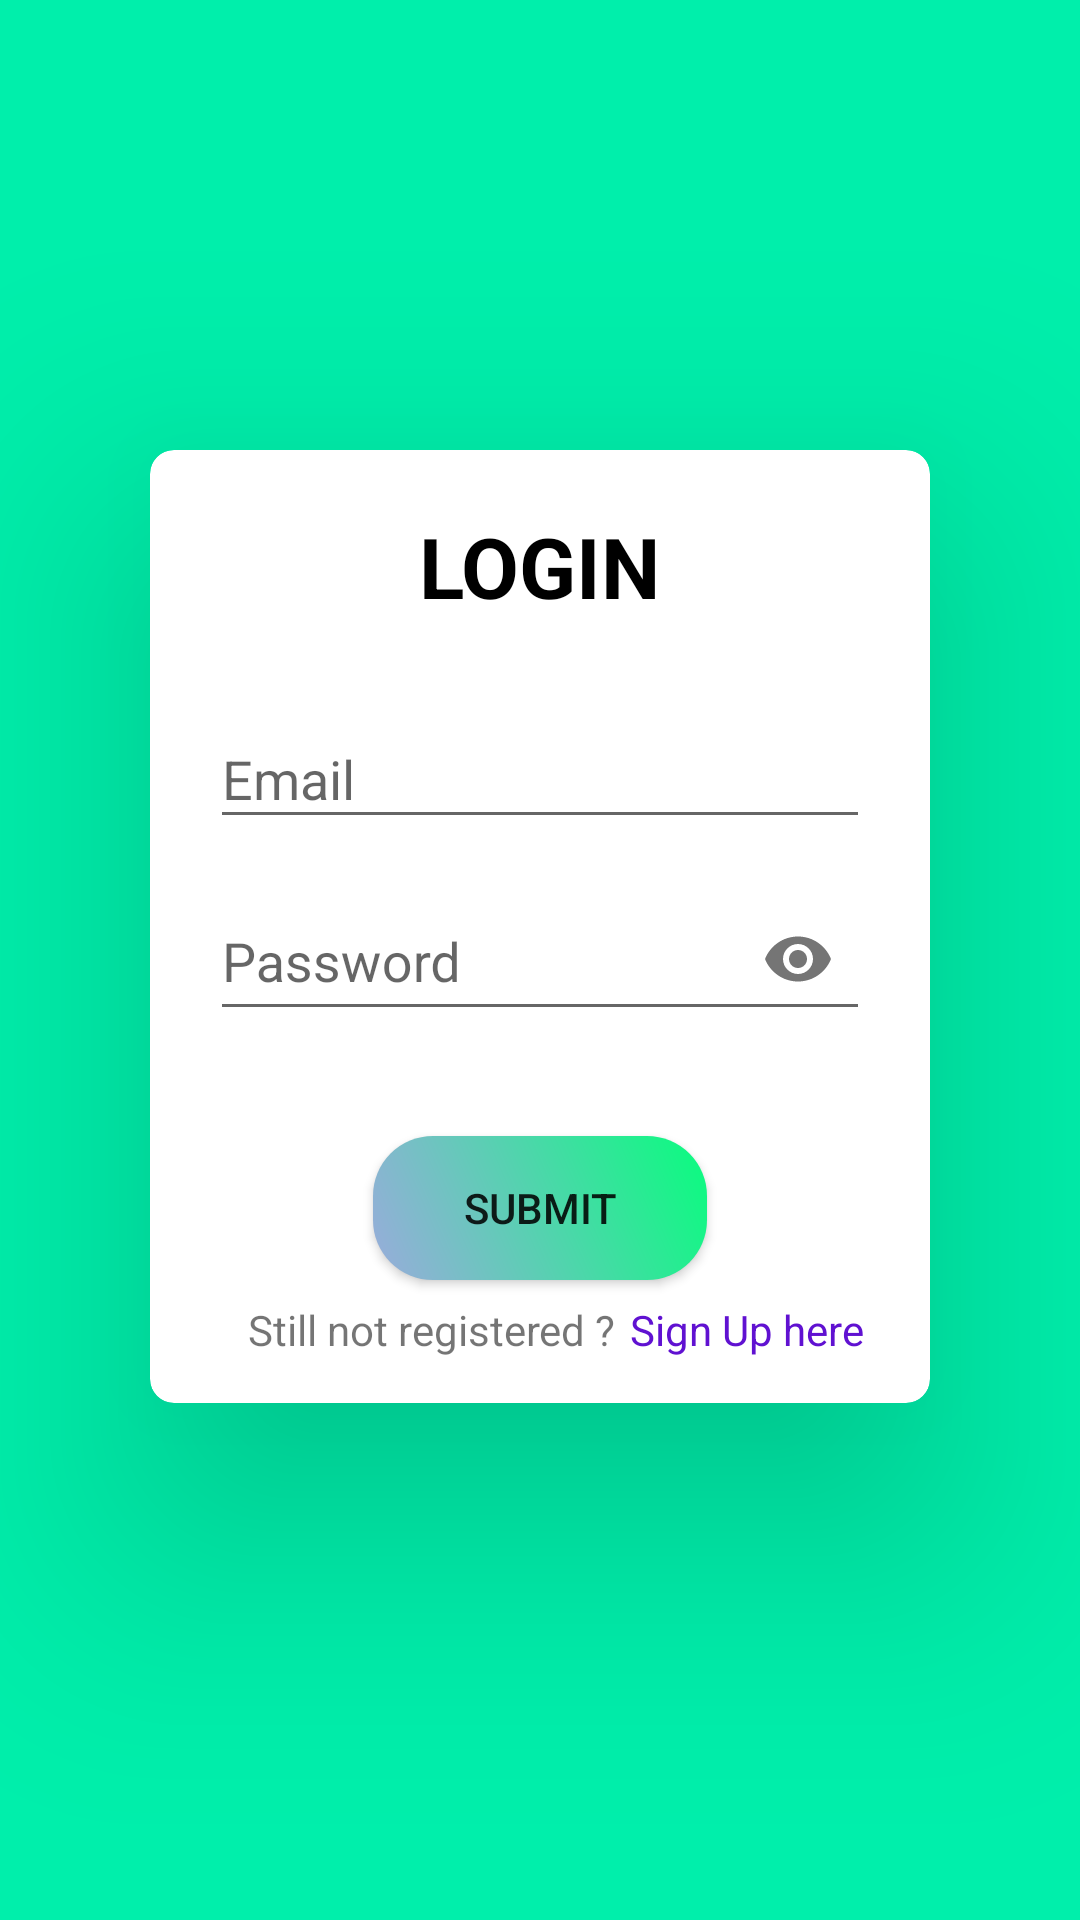

Here is an Android app screen rendered from its layout file. Give the layout XML and the strings, colors and styles it references.
<!-- AndroidManifest.xml: application theme Theme.Roomner -->
<!-- res/layout/activity_main.xml -->
<?xml version="1.0" encoding="utf-8"?>

<LinearLayout xmlns:android="http://schemas.android.com/apk/res/android"
    xmlns:app="http://schemas.android.com/apk/res-auto"
    xmlns:tools="http://schemas.android.com/tools"
    android:layout_width="match_parent"
    android:layout_height="match_parent"
    android:background="#00EFAB"
    android:orientation="vertical"
    tools:context=".MainActivity">

    <androidx.cardview.widget.CardView
        android:layout_width="match_parent"
        android:layout_height="wrap_content"
        android:layout_marginStart="50dp"
        android:layout_marginTop="150dp"
        android:layout_marginEnd="50dp"
        android:layout_marginBottom="100dp"
        app:cardCornerRadius="8dp"
        app:cardElevation="50dp">

        <LinearLayout
            android:layout_width="match_parent"
            android:layout_height="match_parent"
            android:orientation="vertical">

            <TextView
                android:layout_width="wrap_content"
                android:layout_height="wrap_content"
                android:layout_gravity="center_horizontal"
                android:layout_marginTop="20dp"
                android:layout_marginBottom="20dp"
                android:text="@string/login"
                android:textColor="@color/black"
                android:textSize="28sp"
                android:textStyle="bold" />

            <com.google.android.material.textfield.TextInputLayout
                android:layout_width="match_parent"
                android:layout_height="wrap_content"
                android:layout_marginLeft="20dp"
                android:layout_marginRight="20dp"
                android:layout_marginBottom="5dp"
                android:hint="@string/email">

                <com.google.android.material.textfield.TextInputEditText
                    android:id="@+id/etEmail"
                    android:layout_width="match_parent"
                    android:layout_height="match_parent"
                    android:inputType="textEmailAddress" />
            </com.google.android.material.textfield.TextInputLayout>

            <com.google.android.material.textfield.TextInputLayout
                android:layout_width="match_parent"
                android:layout_height="wrap_content"
                android:layout_marginLeft="20dp"
                android:layout_marginRight="20dp"
                android:layout_marginBottom="30dp"
                android:hint="@string/password"
                app:passwordToggleEnabled="true">

                <com.google.android.material.textfield.TextInputEditText
                    android:id="@+id/etPassword"
                    android:layout_width="match_parent"
                    android:layout_height="match_parent"
                    android:inputType="textPassword" />
            </com.google.android.material.textfield.TextInputLayout>

            <ProgressBar
                android:id="@+id/progressBar"
                android:layout_width="wrap_content"
                android:layout_height="wrap_content"
                android:layout_gravity="center"
                android:visibility="gone" />

            <Button
                android:id="@+id/btnSubmit"
                android:layout_width="wrap_content"
                android:layout_height="wrap_content"
                android:layout_gravity="center_horizontal"
                android:layout_marginTop="5dp"
                android:layout_marginBottom="7dp"
                android:background="@drawable/btndesign"
                android:paddingLeft="30dp"
                android:paddingRight="30dp"
                android:text="@string/submit" />

            <LinearLayout
                android:layout_width="match_parent"
                android:layout_height="wrap_content"
                android:layout_marginBottom="15dp"
                android:orientation="horizontal">

                <TextView
                    android:layout_width="wrap_content"
                    android:layout_height="wrap_content"
                    android:layout_weight="3"
                    android:gravity="end"
                    android:text="@string/still_not_registered" />

                <TextView
                    android:id="@+id/tvSignUp"
                    android:layout_width="wrap_content"
                    android:layout_height="wrap_content"
                    android:layout_marginStart="5dp"
                    android:layout_weight="2"
                    android:clickable="true"
                    android:text="@string/sign_up_here"
                    android:textColor="#6011D1" />
            </LinearLayout>

        </LinearLayout>

    </androidx.cardview.widget.CardView>
</LinearLayout>
<!-- resources referenced by this layout -->
<resources>
  <color name="black">#FF000000</color>
  <!-- drawable btndesign (drawable) -->
  <?xml version="1.0" encoding="utf-8"?>
  
  <shape xmlns:android="http://schemas.android.com/apk/res/android">
  
      <gradient android:angle="45"
          android:startColor="#9AABDC"
          android:endColor="#08FD7E"/>
      <corners android:bottomLeftRadius="20dp"
          android:bottomRightRadius="20dp"
          android:topLeftRadius="20dp"
          android:topRightRadius="20dp"/>
  </shape>
  <string name="email">Email</string>
  <string name="login">LOGIN</string>
  <string name="password">Password</string>
  <string name="sign_up_here">Sign Up here</string>
  <string name="still_not_registered">Still not registered ?</string>
  <string name="submit">SUBMIT</string>
  <style name="Theme.Roomner" parent="Theme.AppCompat.Light.DarkActionBar">
          
          <item name="colorPrimary">#7893E1</item>
          <item name="colorPrimaryDark">@color/purple_500</item>
          <item name="colorAccent">@color/teal_200</item>
          
      </style>
  <color name="purple_500">#3E0DED</color>
  <color name="teal_200">#FF03DAC5</color>
</resources>
